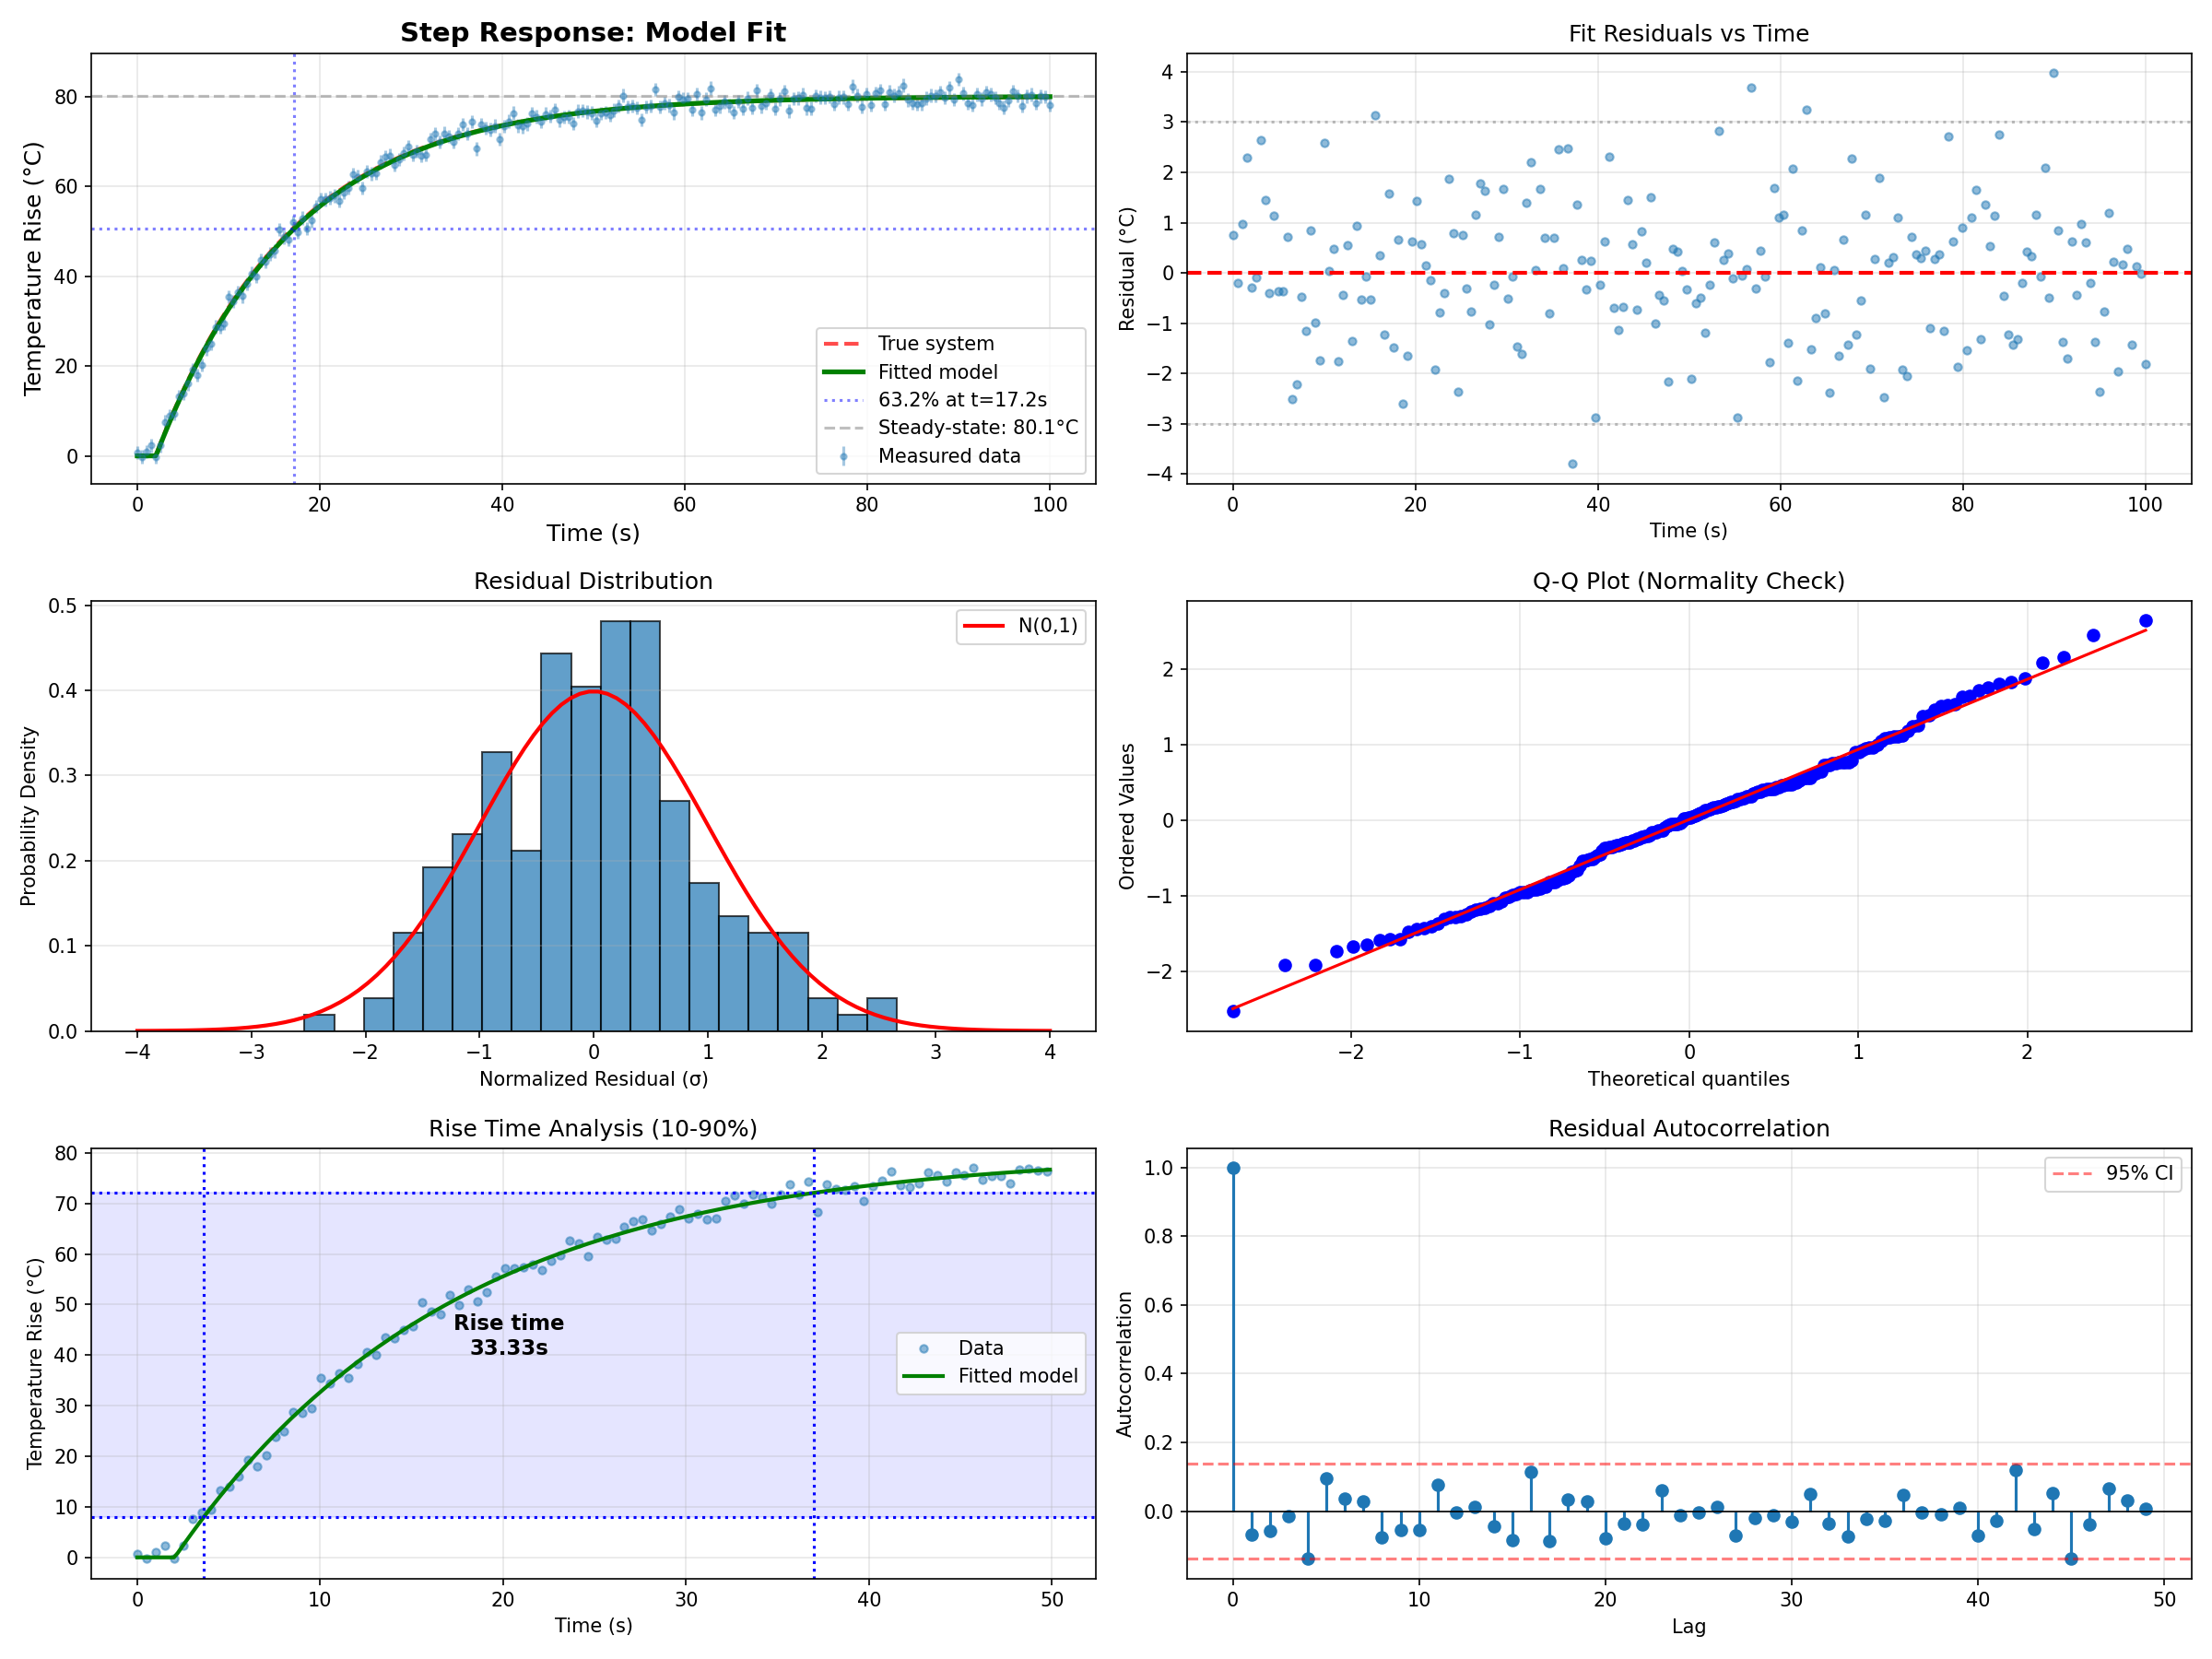

This figure's Python source:
#!/usr/bin/env python

# # System Identification: First-Order System Step Response
#
#
# This example demonstrates system identification by fitting a first-order
# transfer function to step response data. This is common in control systems,
# chemical processes, and thermal systems.
#
# Key Concepts:
# - First-order system dynamics
# - Step response fitting
# - Time constant and gain extraction
# - Model validation with residuals
# - Rise time and settling time calculation
#

# In[1]:


import jax.numpy as jnp
import matplotlib.pyplot as plt
import numpy as np

from nlsq import curve_fit

# Set random seed
np.random.seed(42)


def first_order_step_response(t, K, tau, t_delay):
    """
    First-order system step response with time delay.

    y(t) = K * (1 - exp(-(t - t_delay)/tau))  for t >= t_delay
    y(t) = 0  for t < t_delay

    Parameters
    ----------
    t : array_like
        Time (seconds)
    K : float
        System gain (steady-state output / input)
    tau : float
        Time constant (seconds)
    t_delay : float
        Time delay (seconds)

    Returns
    -------
    y : array_like
        System output
    """
    # Use jnp.where for conditional (JIT-compatible)
    t_eff = t - t_delay
    response = K * (1 - jnp.exp(-t_eff / tau))
    return jnp.where(t >= t_delay, response, 0.0)


def second_order_step_response(t, K, zeta, omega_n, t_delay):
    """
    Second-order system step response (underdamped).

    For ζ < 1 (underdamped):
    y(t) = K * (1 - exp(-ζωₙt) * cos(ωₐt - φ) / cos(φ))

    where ωₐ = ωₙ√(1-ζ²) and φ = arctan(ζ/√(1-ζ²))

    Parameters
    ----------
    t : array_like
        Time (seconds)
    K : float
        System gain
    zeta : float
        Damping ratio (0 < ζ < 1 for underdamped)
    omega_n : float
        Natural frequency (rad/s)
    t_delay : float
        Time delay (seconds)

    Returns
    -------
    y : array_like
        System output
    """
    t_eff = t - t_delay
    omega_d = omega_n * jnp.sqrt(1 - zeta**2)  # Damped frequency
    phi = jnp.arctan(zeta / jnp.sqrt(1 - zeta**2))

    response = K * (
        1
        - jnp.exp(-zeta * omega_n * t_eff)
        * jnp.cos(omega_d * t_eff - phi)
        / jnp.cos(phi)
    )
    return jnp.where(t >= t_delay, response, 0.0)


# In[2]:


# Simulate a thermal system (e.g., heating chamber)
# Input: step from 0 to 100% power at t=0
# Output: temperature rise

# True system parameters
K_true = 80.0  # °C (final temperature rise for 100% power)
tau_true = 15.0  # seconds (time constant)
t_delay_true = 2.0  # seconds (transport delay)

# Time vector (0 to 100 seconds, 200 samples)
time = np.linspace(0, 100, 200)

# True step response
output_true = first_order_step_response(time, K_true, tau_true, t_delay_true)

# Add measurement noise (±1.5°C sensor noise)
noise = np.random.normal(0, 1.5, size=len(time))
output_measured = output_true + noise

# Measurement uncertainties
sigma = 1.5 * np.ones_like(output_measured)


# In[3]:


print("=" * 70)
print("SYSTEM IDENTIFICATION: FIRST-ORDER STEP RESPONSE")
print("=" * 70)

# Initial parameter guess
p0 = [75, 12, 1.5]  # K, tau, t_delay

# Parameter bounds (physical constraints)
# K > 0, tau > 0, t_delay >= 0
bounds = ([0, 0.1, 0], [150, 50, 10])

# Fit the model
popt, pcov = curve_fit(
    first_order_step_response,
    time,
    output_measured,
    p0=p0,
    sigma=sigma,
    bounds=bounds,
    absolute_sigma=True,
)

# Extract fitted parameters
K_fit, tau_fit, t_delay_fit = popt
perr = np.sqrt(np.diag(pcov))
K_err, tau_err, t_delay_err = perr


# In[4]:


# Time to reach 63.2% of final value (1 time constant)
t_63 = t_delay_fit + tau_fit

# Rise time (10% to 90% of final value)
t_10 = t_delay_fit + tau_fit * np.log(1 / 0.9)
t_90 = t_delay_fit + tau_fit * np.log(1 / 0.1)
t_rise = t_90 - t_10

# Settling time (2% criterion: within 2% of final value)
# For first-order: t_settle ≈ 4*tau
t_settle_2pct = t_delay_fit + 4 * tau_fit


# In[5]:


print("\nFitted Parameters:")
print(f"  K (gain):        {K_fit:.2f} ± {K_err:.2f} °C")
print(f"  τ (time const):  {tau_fit:.2f} ± {tau_err:.2f} s")
print(f"  t_d (delay):     {t_delay_fit:.2f} ± {t_delay_err:.2f} s")

print("\nComparison with True Values:")
print(f"  K:   {K_fit:.2f} vs {K_true:.2f} (true)")
print(f"  τ:   {tau_fit:.2f} vs {tau_true:.2f} (true)")
print(f"  t_d: {t_delay_fit:.2f} vs {t_delay_true:.2f} (true)")

# Check agreement
K_agreement = abs(K_fit - K_true) < K_err
tau_agreement = abs(tau_fit - tau_true) < tau_err
print(f"\n  K within 1σ:  {K_agreement} {'✓' if K_agreement else ''}")
print(f"  τ within 1σ:  {tau_agreement} {'✓' if tau_agreement else ''}")

print("\nDerived System Characteristics:")
print(f"  63.2% rise time:     {t_63:.2f} s")
print(f"  10-90% rise time:    {t_rise:.2f} s")
print(f"  Settling time (2%):  {t_settle_2pct:.2f} s")
print(f"  Bandwidth (-3dB):    {1 / (2 * np.pi * tau_fit):.4f} Hz")

# Goodness of fit
residuals = output_measured - first_order_step_response(time, *popt)
chi_squared = np.sum((residuals / sigma) ** 2)
dof = len(time) - len(popt)
chi_squared_reduced = chi_squared / dof
rmse = np.sqrt(np.mean(residuals**2))

print("\nGoodness of Fit:")
print(f"  RMSE:    {rmse:.2f} °C")
print(f"  χ²/dof:  {chi_squared_reduced:.2f} (expect ≈ 1.0)")


# In[6]:


print("\n" + "=" * 70)
print("TRANSFER FUNCTION (Laplace Domain)")
print("=" * 70)
print(f"\n  G(s) = {K_fit:.2f} / ({tau_fit:.2f}s + 1) * exp(-{t_delay_fit:.2f}s)")
print(f"\n  Pole location:  s = -{1 / tau_fit:.4f} rad/s")
print(f"  DC gain:        K = {K_fit:.2f}")
print(f"  Time delay:     t_d = {t_delay_fit:.2f} s")


# In[7]:


print("\n" + "=" * 70)
print("MODEL VALIDATION")
print("=" * 70)

# Calculate R² (coefficient of determination)
ss_res = np.sum(residuals**2)
ss_tot = np.sum((output_measured - np.mean(output_measured)) ** 2)
r_squared = 1 - (ss_res / ss_tot)

print(f"  R²: {r_squared:.4f} (closer to 1 is better)")
print(f"  RMSE/Range: {rmse / (output_measured.max() - output_measured.min()):.2%}")

# Check for systematic residuals
from scipy import stats

# Durbin-Watson statistic for autocorrelation
dw = np.sum(np.diff(residuals) ** 2) / np.sum(residuals**2)
print(f"  Durbin-Watson: {dw:.2f} (2.0 = no autocorrelation)")

# Check residual normality
_, p_value_normality = stats.normaltest(residuals)
print(
    f"  Residuals normal? p = {p_value_normality:.3f} "
    + f"({'Yes' if p_value_normality > 0.05 else 'No'} at α=0.05)"
)


# In[8]:


fig = plt.figure(figsize=(16, 12))

# Plot 1: Step response fit
ax1 = plt.subplot(3, 2, 1)
ax1.errorbar(
    time,
    output_measured,
    yerr=sigma,
    fmt="o",
    alpha=0.4,
    markersize=3,
    capsize=0,
    label="Measured data",
)
t_fine = np.linspace(0, 100, 500)
ax1.plot(
    t_fine,
    first_order_step_response(t_fine, K_true, tau_true, t_delay_true),
    "r--",
    linewidth=2,
    label="True system",
    alpha=0.7,
)
ax1.plot(
    t_fine,
    first_order_step_response(t_fine, *popt),
    "g-",
    linewidth=2.5,
    label="Fitted model",
)

# Mark key points
ax1.axhline(K_fit * 0.632, color="blue", linestyle=":", alpha=0.5)
ax1.axvline(
    t_63, color="blue", linestyle=":", alpha=0.5, label=f"63.2% at t={t_63:.1f}s"
)
ax1.axhline(
    K_fit, color="gray", linestyle="--", alpha=0.5, label=f"Steady-state: {K_fit:.1f}°C"
)

ax1.set_xlabel("Time (s)", fontsize=12)
ax1.set_ylabel("Temperature Rise (°C)", fontsize=12)
ax1.set_title("Step Response: Model Fit", fontsize=14, fontweight="bold")
ax1.legend()
ax1.grid(True, alpha=0.3)

# Plot 2: Residuals vs time
ax2 = plt.subplot(3, 2, 2)
ax2.plot(time, residuals, "o", alpha=0.5, markersize=4)
ax2.axhline(0, color="r", linestyle="--", linewidth=2)
ax2.axhline(2 * sigma[0], color="gray", linestyle=":", alpha=0.5)
ax2.axhline(-2 * sigma[0], color="gray", linestyle=":", alpha=0.5)
ax2.set_xlabel("Time (s)")
ax2.set_ylabel("Residual (°C)")
ax2.set_title("Fit Residuals vs Time")
ax2.grid(True, alpha=0.3)

# Plot 3: Normalized residuals histogram
ax3 = plt.subplot(3, 2, 3)
normalized_res = residuals / sigma
ax3.hist(normalized_res, bins=20, alpha=0.7, edgecolor="black", density=True)
# Overlay expected normal distribution
x_norm = np.linspace(-4, 4, 100)
ax3.plot(
    x_norm,
    np.exp(-(x_norm**2) / 2) / np.sqrt(2 * np.pi),
    "r-",
    linewidth=2,
    label="N(0,1)",
)
ax3.set_xlabel("Normalized Residual (σ)")
ax3.set_ylabel("Probability Density")
ax3.set_title("Residual Distribution")
ax3.legend()
ax3.grid(True, alpha=0.3, axis="y")

# Plot 4: Q-Q plot (quantile-quantile)
ax4 = plt.subplot(3, 2, 4)
stats.probplot(normalized_res, dist="norm", plot=ax4)
ax4.set_title("Q-Q Plot (Normality Check)")
ax4.grid(True, alpha=0.3)

# Plot 5: Rise time analysis
ax5 = plt.subplot(3, 2, 5)
mask_rise = (time >= 0) & (time <= 50)
ax5.plot(
    time[mask_rise],
    output_measured[mask_rise],
    "o",
    alpha=0.5,
    markersize=4,
    label="Data",
)
ax5.plot(
    t_fine[:250],
    first_order_step_response(t_fine[:250], *popt),
    "g-",
    linewidth=2,
    label="Fitted model",
)

# Mark rise time points
ax5.axhline(0.1 * K_fit, color="blue", linestyle=":", linewidth=1.5)
ax5.axhline(0.9 * K_fit, color="blue", linestyle=":", linewidth=1.5)
ax5.axvline(t_10, color="blue", linestyle=":", linewidth=1.5)
ax5.axvline(t_90, color="blue", linestyle=":", linewidth=1.5)
ax5.axhspan(0.1 * K_fit, 0.9 * K_fit, alpha=0.1, color="blue")
ax5.annotate(
    f"Rise time\n{t_rise:.2f}s",
    xy=((t_10 + t_90) / 2, 0.5 * K_fit),
    ha="center",
    fontsize=11,
    fontweight="bold",
)

ax5.set_xlabel("Time (s)")
ax5.set_ylabel("Temperature Rise (°C)")
ax5.set_title("Rise Time Analysis (10-90%)")
ax5.legend()
ax5.grid(True, alpha=0.3)

# Plot 6: Autocorrelation of residuals
ax6 = plt.subplot(3, 2, 6)
# Compute autocorrelation
max_lag = min(50, len(residuals) // 4)
autocorr = np.correlate(
    residuals - np.mean(residuals), residuals - np.mean(residuals), mode="full"
)
autocorr = autocorr[len(autocorr) // 2 :]
autocorr = autocorr[:max_lag] / autocorr[0]  # Normalize

lags = np.arange(max_lag)
ax6.stem(lags, autocorr, basefmt=" ")
ax6.axhline(0, color="black", linewidth=0.8)
# 95% confidence interval
conf_interval = 1.96 / np.sqrt(len(residuals))
ax6.axhline(conf_interval, color="r", linestyle="--", alpha=0.5, label="95% CI")
ax6.axhline(-conf_interval, color="r", linestyle="--", alpha=0.5)
ax6.set_xlabel("Lag")
ax6.set_ylabel("Autocorrelation")
ax6.set_title("Residual Autocorrelation")
ax6.legend()
ax6.grid(True, alpha=0.3)

plt.tight_layout()
plt.savefig("system_identification.png", dpi=150)
print("\n✅ Plot saved as 'system_identification.png'")
plt.show()


# In[9]:


print("\n" + "=" * 70)
print("SUMMARY")
print("=" * 70)
print("System successfully identified as first-order with delay:")
print(
    f"\n  Transfer function:  G(s) = {K_fit:.2f}/({tau_fit:.2f}s + 1) * e^(-{t_delay_fit:.2f}s)"
)
print(f"\n  Time constant:      τ = {tau_fit:.2f} ± {tau_err:.2f} s")
print(f"  Steady-state gain:  K = {K_fit:.2f} ± {K_err:.2f} °C")
print(f"  Time delay:         t_d = {t_delay_fit:.2f} ± {t_delay_err:.2f} s")
print(f"\n  Rise time (10-90%): {t_rise:.2f} s")
print(f"  Settling time (2%): {t_settle_2pct:.2f} s")
print(f"  Bandwidth:          {1 / (2 * np.pi * tau_fit):.4f} Hz")
print(f"\n  Model quality:      R² = {r_squared:.4f}, RMSE = {rmse:.2f}°C")
print("\nThis example demonstrates:")
print("  ✓ First-order system identification from step response")
print("  ✓ Transfer function parameter extraction")
print("  ✓ Rise time and settling time calculation")
print("  ✓ Model validation with statistical tests")
print("  ✓ Residual autocorrelation analysis")
print("  ✓ System dynamics characterization")
print("=" * 70)
